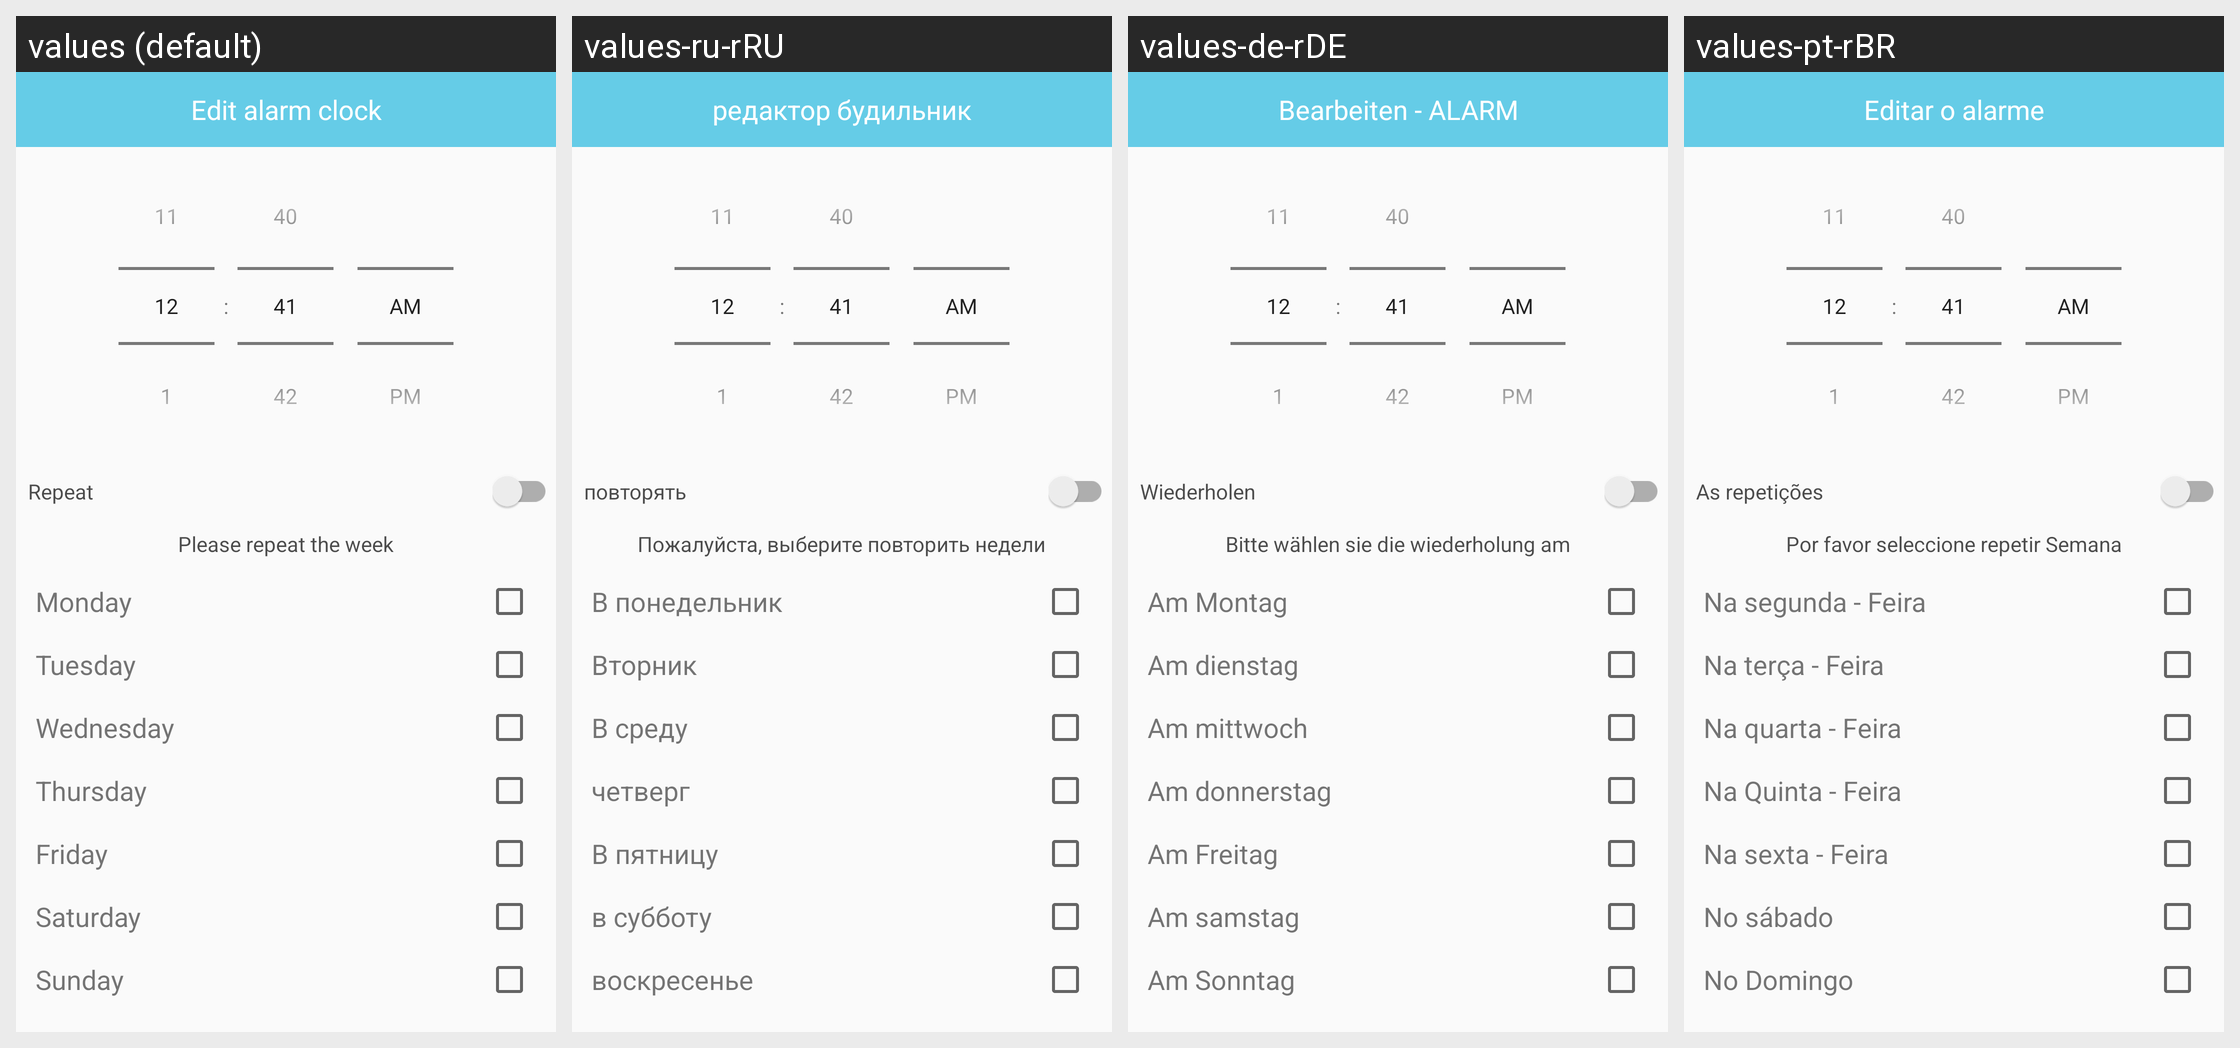

For this localized Android screen grid, give each drawn string resource with its value in every locale shown.
Android screen res/layout/activity_edit_watchalarm.xml rendered under 4 locales, left to right: values (default), values-ru-rRU, values-de-rDE, values-pt-rBR. Device: Nexus 5 (rendered at 1080×1920; each locale shown at half size, 540×960, under a caption strip naming it); theme AppTheme.
Other locales in the repository, not shown: values-en, values-es-rES, values-fr-rBE, values-fr-rCA, values-fr-rFR, values-it-rCH, values-it-rIT, values-ja-rJP, values-ko-rKR, values-vi-rVN, values-zh, values-zh-rCN, values-zh-rHK, values-zh-rTW.
Strings drawn on this screen, with the default value and each locale's value (text and hints the layout hard-codes, and strings that could not be matched under every locale, appear in the picture but are not listed):

repeat
  values: Repeat
  values-ru-rRU: повторять
  values-de-rDE: Wiederholen
  values-pt-rBR: As repetições

select_repeat_week
  values: Please repeat the week
  values-ru-rRU: Пожалуйста, выберите повторить недели
  values-de-rDE: Bitte wählen sie die wiederholung am
  values-pt-rBR: Por favor seleccione repetir Semana

monday
  values: Monday
  values-ru-rRU: В понедельник
  values-de-rDE: Am Montag
  values-pt-rBR: Na segunda - Feira

tuesday
  values: Tuesday
  values-ru-rRU: Вторник
  values-de-rDE: Am dienstag
  values-pt-rBR: Na terça - Feira

wednesday
  values: Wednesday
  values-ru-rRU: В среду
  values-de-rDE: Am mittwoch
  values-pt-rBR: Na quarta - Feira

thursday
  values: Thursday
  values-ru-rRU: четверг
  values-de-rDE: Am donnerstag
  values-pt-rBR: Na Quinta - Feira

friday
  values: Friday
  values-ru-rRU: В пятницу
  values-de-rDE: Am Freitag
  values-pt-rBR: Na sexta - Feira

saturday
  values: Saturday
  values-ru-rRU: в субботу
  values-de-rDE: Am samstag
  values-pt-rBR: No sábado

sunday
  values: Sunday
  values-ru-rRU: воскресенье
  values-de-rDE: Am Sonntag
  values-pt-rBR: No Domingo

edit_alarm_clock
  values: Edit alarm clock
  values-ru-rRU: редактор будильник
  values-de-rDE: Bearbeiten - ALARM
  values-pt-rBR: Editar o alarme
